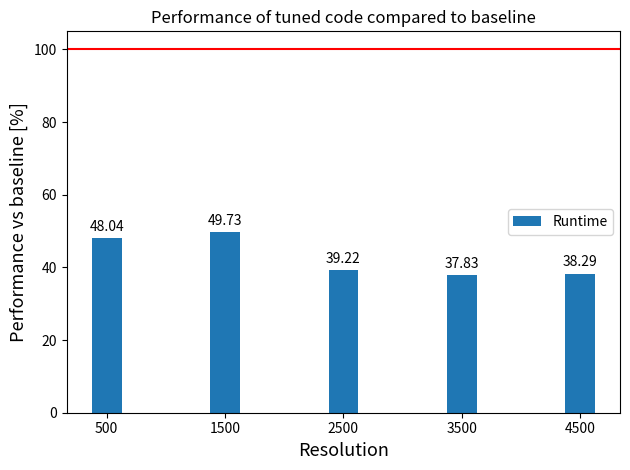

The script that saved this image:
import numpy as np
import matplotlib.pyplot as plt


resolutions = np.array([500, 1500, 2500, 3500, 4500])


# Baseline performance
orig_runtime =       np.array([0.032248, 0.234791, 0.911041, 1.910234, 3.167433]) # s
orig_L2missratio =   np.array([0.2362, 0.1878, 0.1713, 0.1705, 0.1741]) # %
orig_L3missratio =   np.array([0.0016, 0.3937, 0.8039, 0.8943, 0.9545]) # %

# Our best performance
tuned_runtime =      np.array([0.015493, 0.116756, 0.357297, 0.722641, 1.212902])
tuned_L2missratio =  np.array([0.2178, 0.1532, 0.1524, 0.1521, 0.1630])
tuned_L3missratio =  np.array([0.0061, 0.7647, 0.9573, 0.9769, 0.9890])

# Change
perc_runtime = tuned_runtime / orig_runtime * 100
perc_L2missratio = tuned_L2missratio / orig_L2missratio * 100
perc_L3missratio = tuned_L3missratio / orig_L3missratio * 100

perc_data = {
    'Runtime': np.round(perc_runtime, 2),
    # 'L2 missratio': np.round(perc_L2missratio, 2),
    # 'L3 missratio': np.round(perc_L3missratio, 2),
}

# fig, ax1 = plt.subplots(nrows=1, ncols=1, figsize=(7, 4))
fig, ax1 = plt.subplots()

bar_resolutions = ['500', '1500', '2500', '3500', '4500'] # Needs to be text or the bar plot comes out stupid

x = np.arange(len(bar_resolutions))  # the label locations
width = 0.25  # the width of the bars
multiplier = 0

for attribute, measurement in perc_data.items():
    # offset = width * multiplier
    offset=0
    rects = ax1.bar(x, measurement, width, label=attribute)
    ax1.bar_label(rects, padding=3)
    multiplier += 1


# ax1.bar(bar_resolutions, perc_runtime)

ax1.axhline(y = 100, color = 'r', linestyle = '-')


ax1.set_xlabel("Resolution", fontsize=13)
ax1.set_ylabel("Performance vs baseline [%]", fontsize=13)
ax1.set_title("Performance of tuned code compared to baseline")
ax1.set_xticks(x, bar_resolutions)
# ax1.legend(loc='upper right', ncols=3)
ax1.legend(loc='best')
plt.tight_layout()
plt.show()

